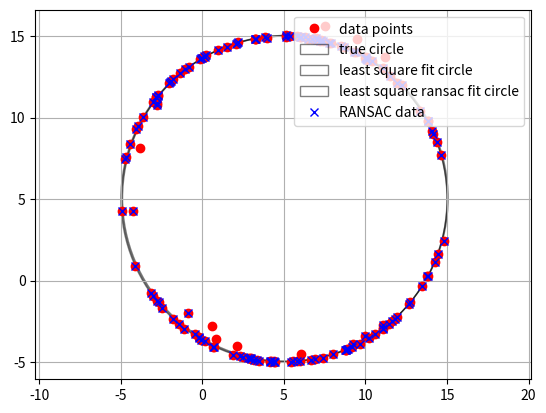

This chart was generated by the following Python code:
#!/usr/bin/env python
# coding=utf-8

import random
import math
import matplotlib.pyplot as plt
from matplotlib.patches import Ellipse, Circle
import numpy as np
import scipy.linalg as sl
import scipy as sp


true_x = 5  # 真值x为5
true_y = 5  # 真值y为5
true_r = 10  # 真值半径为10
points_num = 150  # 点云数量
inline_points = 130  # 符合点云数量
points_x = []
points_y = []


def ransac(data, model, n, k, t, d, debug=False, return_all=False):
    """
    参考:http://scipy.github.io/old-wiki/pages/Cookbook/RANSAC
    伪代码:http://en.wikipedia.org/w/index.php?title=RANSAC&oldid=116358182
    输入:
        data - 样本点
        model - 假设模型:事先自己确定
        n - 生成模型所需的最少样本点
        k - 最大迭代次数
        t - 阈值:作为判断点满足模型的条件
        d - 拟合较好时,需要的样本点最少的个数,当做阈值看待
    输出:
        bestfit - 最优拟合解（返回nil,如果未找到）

    iterations = 0
    bestfit = nil #后面更新
    besterr = something really large #后期更新besterr = thiserr
    while iterations < k
    {
        maybeinliers = 从样本中随机选取n个,不一定全是局内点,甚至全部为局外点
        maybemodel = n个maybeinliers 拟合出来的可能符合要求的模型
        alsoinliers = emptyset #满足误差要求的样本点,开始置空
        for (每一个不是maybeinliers的样本点)
        {
            if 满足maybemodel即error < t
                将点加入alsoinliers
        }
        if (alsoinliers样本点数目 > d)
        {
            %有了较好的模型,测试模型符合度
            bettermodel = 利用所有的maybeinliers 和 alsoinliers 重新生成更好的模型
            thiserr = 所有的maybeinliers 和 alsoinliers 样本点的误差度量
            if thiserr < besterr
            {
                bestfit = bettermodel
                besterr = thiserr
            }
        }
        iterations++
    }
    return bestfit
    """
    iterations = 0  # 迭代次数
    bestfit = None
    besterr = np.inf  # 设置默认值
    best_inlier_idxs = None
    while iterations < k:  # 如果没有超过最多迭代次数
        maybe_idxs, test_idxs = random_partition(n, data.shape[0])  # 打乱顺序
        maybe_inliers = data[maybe_idxs, :]  # 获取size(maybe_idxs)行数据(Xi,Yi)
        test_points = data[test_idxs]  # 若干行(Xi,Yi)数据点
        maybemodel = model.fit(maybe_inliers)  # 拟合模型
        test_err = model.get_error(test_points, maybemodel)  # 计算误差:平方和最小
        also_idxs = test_idxs[test_err < t]
        also_inliers = data[also_idxs, :]
        if debug:
            print ('test_err.min()', test_err.min())
            print ('test_err.max()', test_err.max())
            print ('numpy.mean(test_err)', np.mean(test_err))
            print ('iteration %d:len(alsoinliers) = %d' % (iterations, len(also_inliers)))
        if len(also_inliers > d):
            betterdata = np.concatenate((maybe_inliers, also_inliers))  # 样本连接
            bettermodel = model.fit(betterdata)
            better_errs = model.get_error(betterdata, bettermodel)
            thiserr = np.mean(better_errs)  # 平均误差作为新的误差
            if thiserr < besterr:
                bestfit = bettermodel
                besterr = thiserr
                best_inlier_idxs = np.concatenate((maybe_idxs, also_idxs))  # 更新局内点,将新点加入
        iterations += 1
        if bestfit is None:
            raise ValueError("did't meet fit acceptance criteria")
        if return_all:
            return bestfit, {'inliers': best_inlier_idxs}
        else:
            return bestfit


def random_partition(n, n_data):
    """return n random rows of data and the other len(data) - n rows"""
    all_idxs = np.arange(n_data)  # 获取n_data下标索引
    np.random.shuffle(all_idxs)  # 打乱下标索引
    idxs1 = all_idxs[:n]
    idxs2 = all_idxs[n:]
    return idxs1, idxs2


'''最小二乘拟合直线模型'''


class CircleLeastSquareModel:
    # 最小二乘 fitting circle
    def __init__(self):
        pass

    def fit(self, data):
        A = []
        B = []
        for d in data:
            A.append([-d[0], -d[1], -1])
            B.append(d[0] ** 2 + d[1] ** 2)
        A_matrix = np.array(A)
        B_matrix = np.array(B)
        C_matrix = A_matrix.T.dot(A_matrix)
        result = np.linalg.inv(C_matrix).dot(A_matrix.T.dot(B_matrix))
        model = CircleLeastSquareModel()
        model.a = result[0]
        model.b = result[1]
        model.c = result[2]
        return model  # 返回最小平方和向量

# get error 为每个数据点和拟合后的结果之间的误差的平方，换其他模型也可以用

    def get_error(self, data, model):
        err_per_point = []
        for d in data:
            B = d[0] ** 2 + d[1] ** 2
            B_fit = model.a * d[0] + model.b * d[1] + model.c
            err_per_point.append((B + B_fit) ** 2)  # sum squared error per row
        return np.array(err_per_point)


def fit_2Dline_ransac(points, sigma, iters=1000, P=0.99):
    """
    使用ransac算法拟合直线
    :param points: 二维点集
    :param sigma: 数据和模型之间可接受的差值
    :param iters: 最大迭代次数
    :param P: 得到正确模型的概率
    :return:
    最佳的斜率和截距
    """
    # 最好的模型的参数估计
    best_a = 0  # 直线斜率
    best_b = 0  # 直线截距
    n_total = 0  # 内点数量
    for i in range(iters):
        # 随机选两个求解模型
        sample_index = random.sample(range(len(points)), 2)
        x_1 = points[sample_index[0], 0]
        y_1 = points[sample_index[0], 1]
        x_2 = points[sample_index[1], 0]
        y_2 = points[sample_index[1], 1]
        if x_2 == x_1:
            continue
        # y=ax+b 求解出a,b
        a = (y_2-y_1)/(x_2-x_1)
        b = y_1-a*x_1
        # 算出内点数目
        total_inlier = 0
        for index in range(len(points)):
            y_estimate = a * points[index, 0] + b
            if abs(y_estimate - points[index, 1]) < sigma:
                total_inlier += 1
        # 判断当前模型是否比之前估算的模型好
        if total_inlier > n_total:
            iters = math.log(1-P)/math.log(1-pow(total_inlier/len(points), 2))
            n_total = total_inlier
            best_a = a
            best_b = b
        # 判断是否当前模型已经符合超过一半的点
        if total_inlier>len(points)//2:
            break

    return best_a, best_b





if __name__ == "__main__":
    '''生成随机点， 作为数据源'''
    for i in range(1, points_num):
        # print(random.randint(-5, 15))
        a = random.uniform(true_x - true_r, true_x + true_r)
        x = round(a, 2)
        up_down = random.randrange(-1, 2, 2)
        y = true_y + up_down * math.sqrt(true_r ** 2 - (x - true_x) ** 2)
        b1 = random.uniform(-0.05, 0.05)
        b2 = random.uniform(-0.05, 0.05)
        c1 = random.uniform(0.3, 0.8)
        c2 = random.uniform(0.3, 0.8)
        error_b1 = round(b1, 2)
        error_b2 = round(b1, 2)
        error_c1 = round(c1, 2)
        error_c2 = round(c2, 2)
        if i <= inline_points:
            points_x.append(x + error_b1)
            points_y.append(y + error_b2)
        else:
            up_down1 = random.randrange(-1, 2, 2)
            points_x.append(x + error_c1)
            points_y.append(y + error_c2)
    plt.plot(points_x, points_y, "ro", label="data points")
    plt.axis('equal')
    # plt.show()
    circle1 = Circle(xy=(true_x, true_y), radius=true_r, alpha=0.5, fill=False, label="true circle")  # 先给一个初值去计算圆
    plt.gcf().gca().add_artist(circle1)
    model = CircleLeastSquareModel()  # 类的实例化:用最小二乘生成已知模型
    data = np.vstack([points_x, points_y]).T
    result = model.fit(data)
    x0 = result.a * -0.5
    y0 = result.b * -0.5
    r = 0.5 * math.sqrt(result.a ** 2 + result.b ** 2 - 4 * result.c)
    circle2 = Circle(xy=(x0, y0), radius=r, alpha=0.5, fill=False, label="least square fit circle")  # 第一次拟合后的圆
    plt.gcf().gca().add_artist(circle2)

    print("circle x is %f, y is %f, r is %f" % (x0, y0, r))
    # run RANSAC 算法
    ransac_fit, ransac_data = ransac(data, model, 20, 1000, 20, 50, debug=False, return_all=True)  # ransac迭代
    x1 = ransac_fit.a * -0.5
    y1 = ransac_fit.b * -0.5
    r_1 = 0.5 * math.sqrt(ransac_fit.a ** 2 + ransac_fit.b ** 2 - 4 * ransac_fit.c)
    circle3 = Circle(xy=(x1, y1), radius=r_1, alpha=0.5, fill=False, label="least square ransac fit circle")
    plt.gcf().gca().add_artist(circle3)
    points_x_array = np.array(points_x)
    points_y_array = np.array(points_y)
    plt.plot(points_x_array[ransac_data['inliers']], points_y_array[ransac_data['inliers']], 'bx',
               label="RANSAC data")
    print("ransac circle x is %f, y is %f, r is %f" % (x1, y1, r_1))
    plt.grid()
    plt.legend(loc='upper right')
    plt.show()
